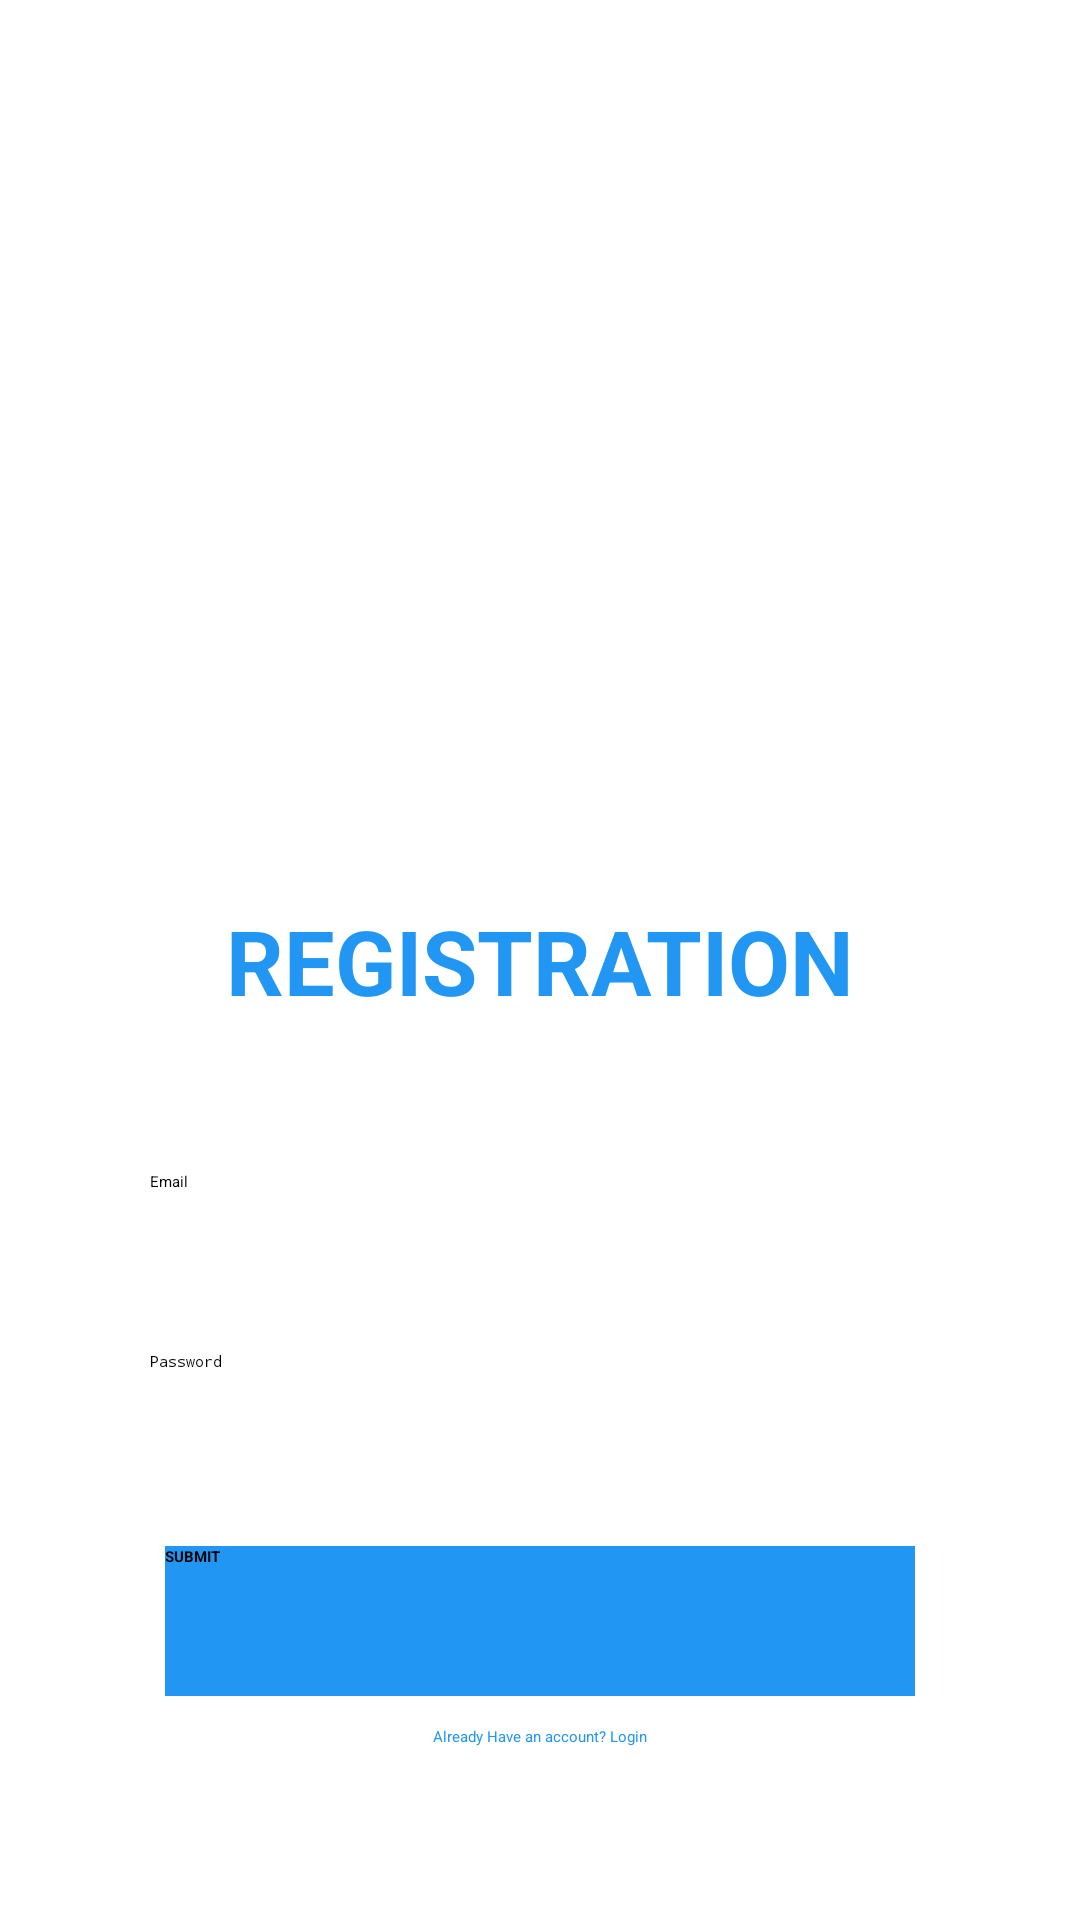

Layout XML and referenced resources for this Android screen:
<!-- AndroidManifest.xml: application theme Theme.HealthConnect -->
<!-- res/layout/activity_register.xml -->
<?xml version="1.0" encoding="utf-8"?>
<androidx.constraintlayout.widget.ConstraintLayout xmlns:android="http://schemas.android.com/apk/res/android"
    xmlns:app="http://schemas.android.com/apk/res-auto"
    xmlns:tools="http://schemas.android.com/tools"
    android:layout_width="match_parent"
    android:layout_height="match_parent"
    tools:context=".Register.Register">

    <ImageView
        android:id="@+id/imageView2"
        android:layout_width="371dp"
        android:layout_height="199dp"
        android:layout_marginLeft="8dp"
        android:layout_marginTop="8dp"
        android:layout_marginRight="8dp"
        app:layout_constraintBottom_toTopOf="@+id/textView4"
        app:layout_constraintLeft_toLeftOf="parent"
        app:layout_constraintRight_toRightOf="parent"
        app:layout_constraintTop_toTopOf="parent"
        app:srcCompat="@drawable/splash_image" />

    <TextView
        android:id="@+id/textView4"
        android:layout_width="wrap_content"
        android:layout_height="wrap_content"
        android:layout_marginLeft="8dp"
        android:layout_marginRight="8dp"
        android:text="REGISTRATION"
        android:textColor="@color/theme_blue"
        android:textSize="30sp"
        android:textStyle="bold"
        app:layout_constraintBottom_toBottomOf="parent"
        app:layout_constraintLeft_toLeftOf="parent"
        app:layout_constraintRight_toRightOf="parent"
        app:layout_constraintTop_toTopOf="parent" />

    <EditText
        android:id="@+id/username2"
        android:layout_width="match_parent"
        android:layout_height="50dp"
        android:layout_marginLeft="50dp"
        android:layout_marginRight="50dp"
        android:layout_marginTop="50dp"
        android:ems="10"
        android:hint="Email"
        android:inputType="textEmailAddress"
        app:layout_constraintLeft_toLeftOf="parent"
        app:layout_constraintRight_toRightOf="parent"
        app:layout_constraintTop_toBottomOf="@+id/textView4" />

    <EditText
        android:id="@+id/Password2"
        android:layout_width="match_parent"
        android:layout_height="50dp"
        android:layout_marginLeft="50dp"
        android:layout_marginRight="50dp"
        android:layout_marginTop="10dp"
        android:ems="10"
        android:hint="Password"
        android:inputType="textPassword"
        app:layout_constraintHorizontal_bias="0.574"
        app:layout_constraintLeft_toLeftOf="parent"
        app:layout_constraintRight_toRightOf="parent"
        app:layout_constraintTop_toBottomOf="@+id/username2" />

    <Button
        android:id="@+id/submit_btn"
        android:layout_width="250dp"
        android:layout_height="50dp"
        android:layout_marginLeft="8dp"
        android:layout_marginRight="8dp"
        android:layout_marginTop="15dp"
        android:text="SUBMIT"
        android:background="@color/theme_blue"
        android:textStyle="bold"
        app:layout_constraintLeft_toLeftOf="parent"
        app:layout_constraintRight_toRightOf="parent"
        app:layout_constraintTop_toBottomOf="@+id/Password2" />

    <TextView
        android:id="@+id/Already_link"
        android:layout_width="wrap_content"
        android:layout_height="wrap_content"
        android:layout_marginLeft="8dp"
        android:layout_marginRight="8dp"
        android:layout_marginTop="10dp"
        android:text="Already Have an account? Login"
        android:textColor="@color/theme_blue"
        app:layout_constraintLeft_toLeftOf="parent"
        app:layout_constraintRight_toRightOf="parent"
        app:layout_constraintTop_toBottomOf="@+id/submit_btn" />
</androidx.constraintlayout.widget.ConstraintLayout>
<!-- resources referenced by this layout -->
<resources>
  <color name="theme_blue">#2196F3</color>
  <!-- drawable splash_image: png bitmap (drawable, 445068 bytes) -->
</resources>
